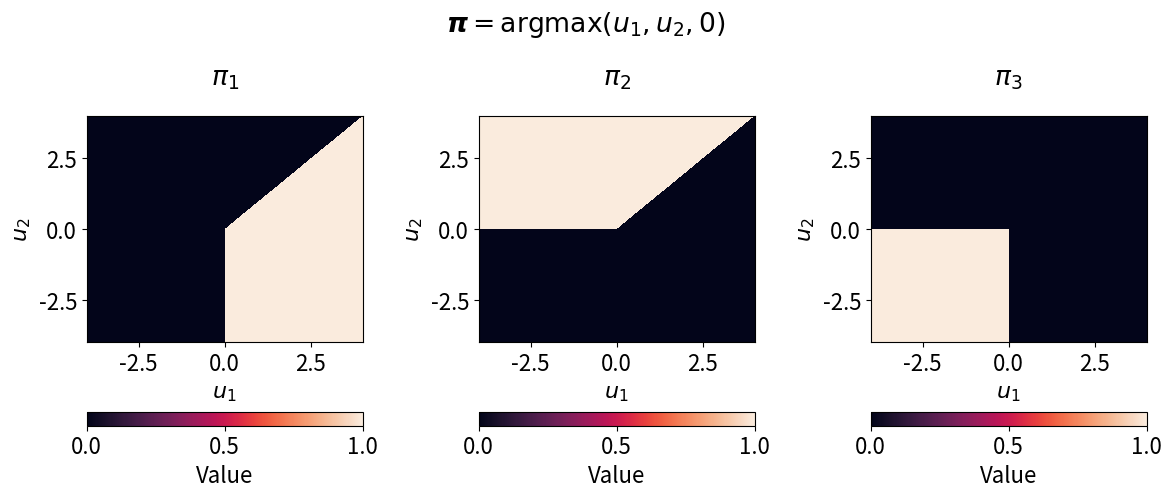
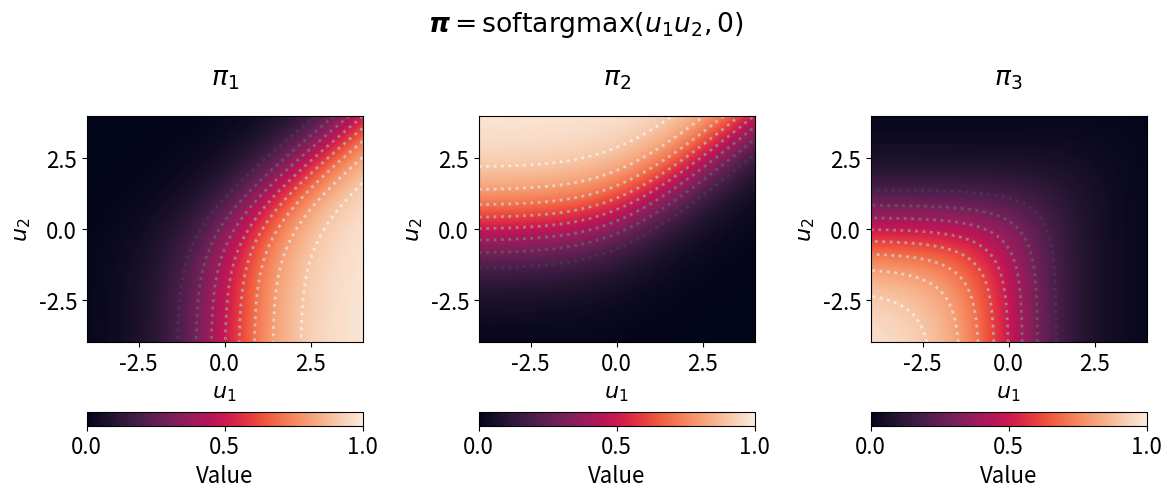

These figures' Python source, in order: (Note: this script raises an exception after producing the figures.)
# Copyright 2024 Google LLC
#
# Licensed under the Apache License, Version 2.0 (the "License");
# you may not use this file except in compliance with the License.
# You may obtain a copy of the License at
#
#     https://www.apache.org/licenses/LICENSE-2.0
#
# Unless required by applicable law or agreed to in writing, software
# distributed under the License is distributed on an "AS IS" BASIS,
# WITHOUT WARRANTIES OR CONDITIONS OF ANY KIND, either express or implied.
# See the License for the specific language governing permissions and
# limitations under the License.
import numpy as np
import matplotlib.pyplot as plt
from matplotlib import rcParams
from scipy.special import softmax as _softargmax
import seaborn as sns


rcParams.update({
    'font.size': 16,
    'lines.linewidth': 2,
    'mathtext.fontset': 'dejavusans',
})


def argmax(u, coord):
  return np.where(np.argmax(u, axis=-1) == coord, 1, 0)


def softargmax(u, coord):
  return _softargmax(u, axis=-1)[..., coord]


def projection_simplex(v, z=1):
  n_features = v.shape[0]
  u = np.sort(v)[::-1]
  cssv = np.cumsum(u) - z
  ind = np.arange(n_features) + 1
  cond = u - cssv / ind > 0
  rho = ind[cond][-1]
  theta = cssv[cond][-1] / float(rho)
  w = np.maximum(v - theta, 0)
  return w


def sparseargmax(u, coord):
  z = np.zeros((u.shape[0], u.shape[1]))
  for i in range(u.shape[0]):
    for j in range(u.shape[1]):
      z[i, j] = projection_simplex(u[i, j])[coord]
  return z


def plot_fn(fn, title):
  u1 = np.linspace(-4, 4, 1000)
  u2 = np.linspace(-4, 4, 1000)
  U1, U2 = np.meshgrid(u1, u2)
  U = np.moveaxis(np.array([U1, U2, np.zeros_like(U1)]), 0, -1)

  fig, axs = plt.subplots(1, 3, figsize=(3 * 4, 5.2))

  for coord in range(3):
    ax = axs[coord]
    Z = fn(U, coord)
    im = ax.pcolormesh(U1, U2, Z, cmap=sns.color_palette('rocket', as_cmap=True), linewidth=0, rasterized=True, vmin=0, vmax=1)
    cbar = fig.colorbar(im, ax=ax, orientation='horizontal', label='Value', pad=0.2)
    cbar.ax.locator_params(nbins=3)
    if fn != argmax:
      ax.contour(
            U1,
            U2,
            Z,
            10,
            interpolation='none',
            linestyles='dotted',
            alpha=0.8,
            cmap='Greys_r',
        )
    ax.set_title(f'$\pi_{coord+1}$', y=1.1)
    ax.set_xlabel("$u_1$")
    ax.set_ylabel("$u_2$")
    ax.locator_params(axis='y', nbins=3)
    ax.locator_params(axis='x', nbins=3)
  fig.suptitle(title, y=0.95)
  fig.tight_layout()
  # fig.savefig(fn.__name__ + '.pdf', format='pdf', bbox_inches='tight')
  plt.show()

plot_fn(argmax, r'$\boldsymbol{\pi} = \mathrm{argmax}(u_1, u_2, 0)$')
plot_fn(softargmax, r'$\boldsymbol{\pi} = \mathrm{softargmax}(u_1 u_2, 0)$')
plot_fn(sparse_argmax, r'$\boldsymbol{\pi} = \mathrm{sparseargmax}(u_1 u_2, 0)$')


